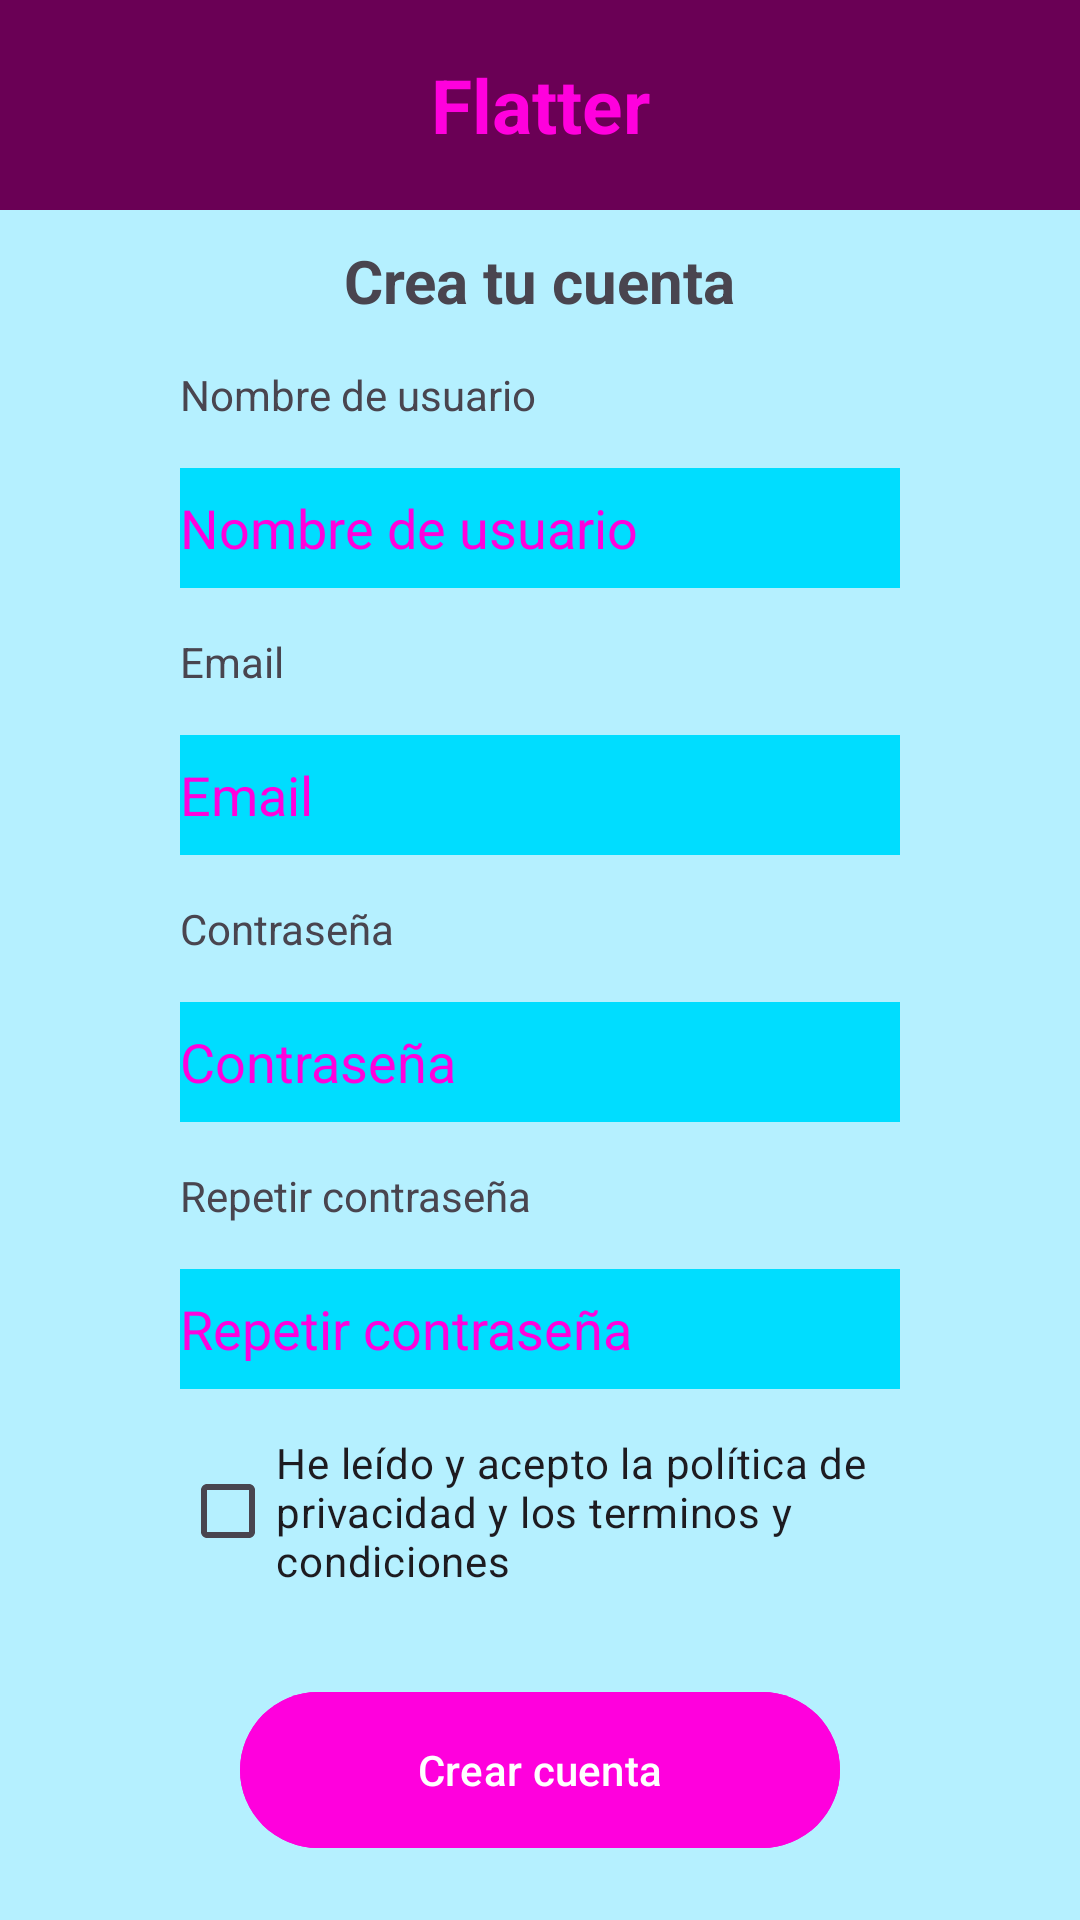

Layout XML and referenced resources for this Android screen:
<!-- AndroidManifest.xml: application theme Theme.Flatter -->
<!-- res/layout/registro.xml -->
<?xml version="1.0" encoding="utf-8"?>
<androidx.constraintlayout.widget.ConstraintLayout xmlns:android="http://schemas.android.com/apk/res/android"
    xmlns:app="http://schemas.android.com/apk/res-auto"
    xmlns:tools="http://schemas.android.com/tools"
    android:layout_width="match_parent"
    android:layout_height="match_parent"
    android:background="#4A00DBFE">

    <TextView
        android:id="@+id/textView3"
        android:layout_width="match_parent"
        android:layout_height="70dp"
        android:background="#6a0055"
        android:gravity="center"
        android:text="Flatter"
        android:textColor="#ff00dd"
        android:textSize="25dp"
        android:textStyle="bold"
        app:layout_constraintEnd_toEndOf="parent"
        app:layout_constraintStart_toStartOf="parent"
        app:layout_constraintTop_toTopOf="parent" />

    <TextView
        android:id="@+id/textView4"
        android:layout_width="wrap_content"
        android:layout_height="wrap_content"
        android:layout_margin="10dp"
        android:text="Crea tu cuenta"
        android:textSize="20dp"
        android:textStyle="bold"
        app:layout_constraintEnd_toEndOf="parent"
        app:layout_constraintStart_toStartOf="parent"
        app:layout_constraintTop_toBottomOf="@+id/textView3" />

    <TextView
        android:id="@+id/textView5"
        android:layout_width="wrap_content"
        android:layout_height="wrap_content"
        android:layout_marginStart="60dp"
        android:layout_marginTop="15dp"
        android:text="Nombre de usuario"
        app:layout_constraintStart_toStartOf="parent"
        app:layout_constraintTop_toBottomOf="@+id/textView4" />

    <EditText
        android:id="@+id/editTextText3"
        android:layout_width="match_parent"
        android:layout_height="40dp"
        android:layout_marginStart="60dp"
        android:layout_marginTop="15dp"
        android:layout_marginEnd="60dp"
        android:background="@android:color/holo_blue_bright"
        android:hint="Nombre de usuario"
        android:inputType="text"
        android:textColor="#ff00dd"
        android:textColorHint="#ff00dd"
        app:layout_constraintEnd_toEndOf="parent"
        app:layout_constraintHorizontal_bias="0.298"
        app:layout_constraintStart_toStartOf="parent"
        app:layout_constraintTop_toBottomOf="@+id/textView5" />

    <TextView
        android:id="@+id/textView6"
        android:layout_width="wrap_content"
        android:layout_height="wrap_content"
        android:layout_marginStart="60dp"
        android:layout_marginTop="15dp"
        android:text="Email"
        app:layout_constraintStart_toStartOf="parent"
        app:layout_constraintTop_toBottomOf="@+id/editTextText3" />

    <EditText
        android:id="@+id/editTextText4"
        android:layout_width="match_parent"
        android:layout_height="40dp"
        android:layout_marginStart="60dp"
        android:layout_marginTop="15dp"
        android:layout_marginEnd="60dp"
        android:background="@android:color/holo_blue_bright"
        android:hint="Email"
        android:inputType="text"
        android:textColor="#ff00dd"
        android:textColorHint="#ff00dd"
        app:layout_constraintEnd_toEndOf="parent"
        app:layout_constraintHorizontal_bias="0.15"
        app:layout_constraintStart_toStartOf="parent"
        app:layout_constraintTop_toBottomOf="@+id/textView6" />

    <TextView
        android:id="@+id/textView7"
        android:layout_width="wrap_content"
        android:layout_height="wrap_content"
        android:layout_marginStart="60dp"
        android:layout_marginTop="15dp"
        android:text="Contraseña"
        app:layout_constraintStart_toStartOf="parent"
        app:layout_constraintTop_toBottomOf="@+id/editTextText4" />

    <EditText
        android:id="@+id/editTextText5"
        android:layout_width="match_parent"
        android:layout_height="40dp"
        android:layout_marginStart="60dp"
        android:layout_marginTop="15dp"
        android:layout_marginEnd="60dp"
        android:background="@android:color/holo_blue_bright"
        android:hint="Contraseña"
        android:inputType="text"
        android:password="true"
        android:textColor="#ff00dd"
        android:textColorHint="#ff00dd"
        app:layout_constraintEnd_toEndOf="parent"
        app:layout_constraintHorizontal_bias="0.15"
        app:layout_constraintStart_toStartOf="parent"
        app:layout_constraintTop_toBottomOf="@+id/textView7" />

    <TextView
        android:id="@+id/textView8"
        android:layout_width="wrap_content"
        android:layout_height="wrap_content"
        android:layout_marginStart="60dp"
        android:layout_marginTop="15dp"
        android:text="Repetir contraseña"
        app:layout_constraintStart_toStartOf="parent"
        app:layout_constraintTop_toBottomOf="@+id/editTextText5" />

    <EditText
        android:id="@+id/editTextText6"
        android:layout_width="match_parent"
        android:layout_height="40dp"
        android:layout_marginStart="60dp"
        android:layout_marginTop="15dp"
        android:layout_marginEnd="60dp"
        android:background="@android:color/holo_blue_bright"
        android:hint="Repetir contraseña"
        android:inputType="text"
        android:password="true"
        android:textColor="#ff00dd"
        android:textColorHint="#ff00dd"
        app:layout_constraintEnd_toEndOf="parent"
        app:layout_constraintHorizontal_bias="0.15"
        app:layout_constraintStart_toStartOf="parent"
        app:layout_constraintTop_toBottomOf="@+id/textView8" />

    <CheckBox
        android:id="@+id/checkBox"
        android:layout_width="match_parent"
        android:layout_height="wrap_content"
        android:layout_marginStart="60dp"
        android:layout_marginTop="15dp"
        android:layout_marginEnd="60dp"
        android:text="He leído y acepto la política de privacidad y los terminos y condiciones"
        app:layout_constraintStart_toStartOf="parent"
        app:layout_constraintTop_toBottomOf="@+id/editTextText6" />

    <Button
        android:id="@+id/button"
        android:layout_width="200dp"
        android:layout_height="60dp"
        android:layout_marginBottom="20dp"
        android:backgroundTint="#ff00dd"
        android:text="Crear cuenta"
        app:layout_constraintBottom_toBottomOf="parent"
        app:layout_constraintEnd_toEndOf="parent"
        app:layout_constraintStart_toStartOf="parent" />
</androidx.constraintlayout.widget.ConstraintLayout>
<!-- resources referenced by this layout -->
<resources>
  <style name="Theme.Flatter" parent="Theme.MaterialComponents.Light.NoActionBar">
          
          <item name="colorPrimary">@color/colorPrimary</item>
          <item name="colorPrimaryDark">@color/colorPrimaryDark</item>
          <item name="colorAccent">@color/colorAccent</item>
      </style>
  <color name="colorPrimary">#6C63FF</color>
  <color name="colorPrimaryDark">#5A53DF</color>
  <color name="colorAccent">#38B9FF</color>
</resources>
